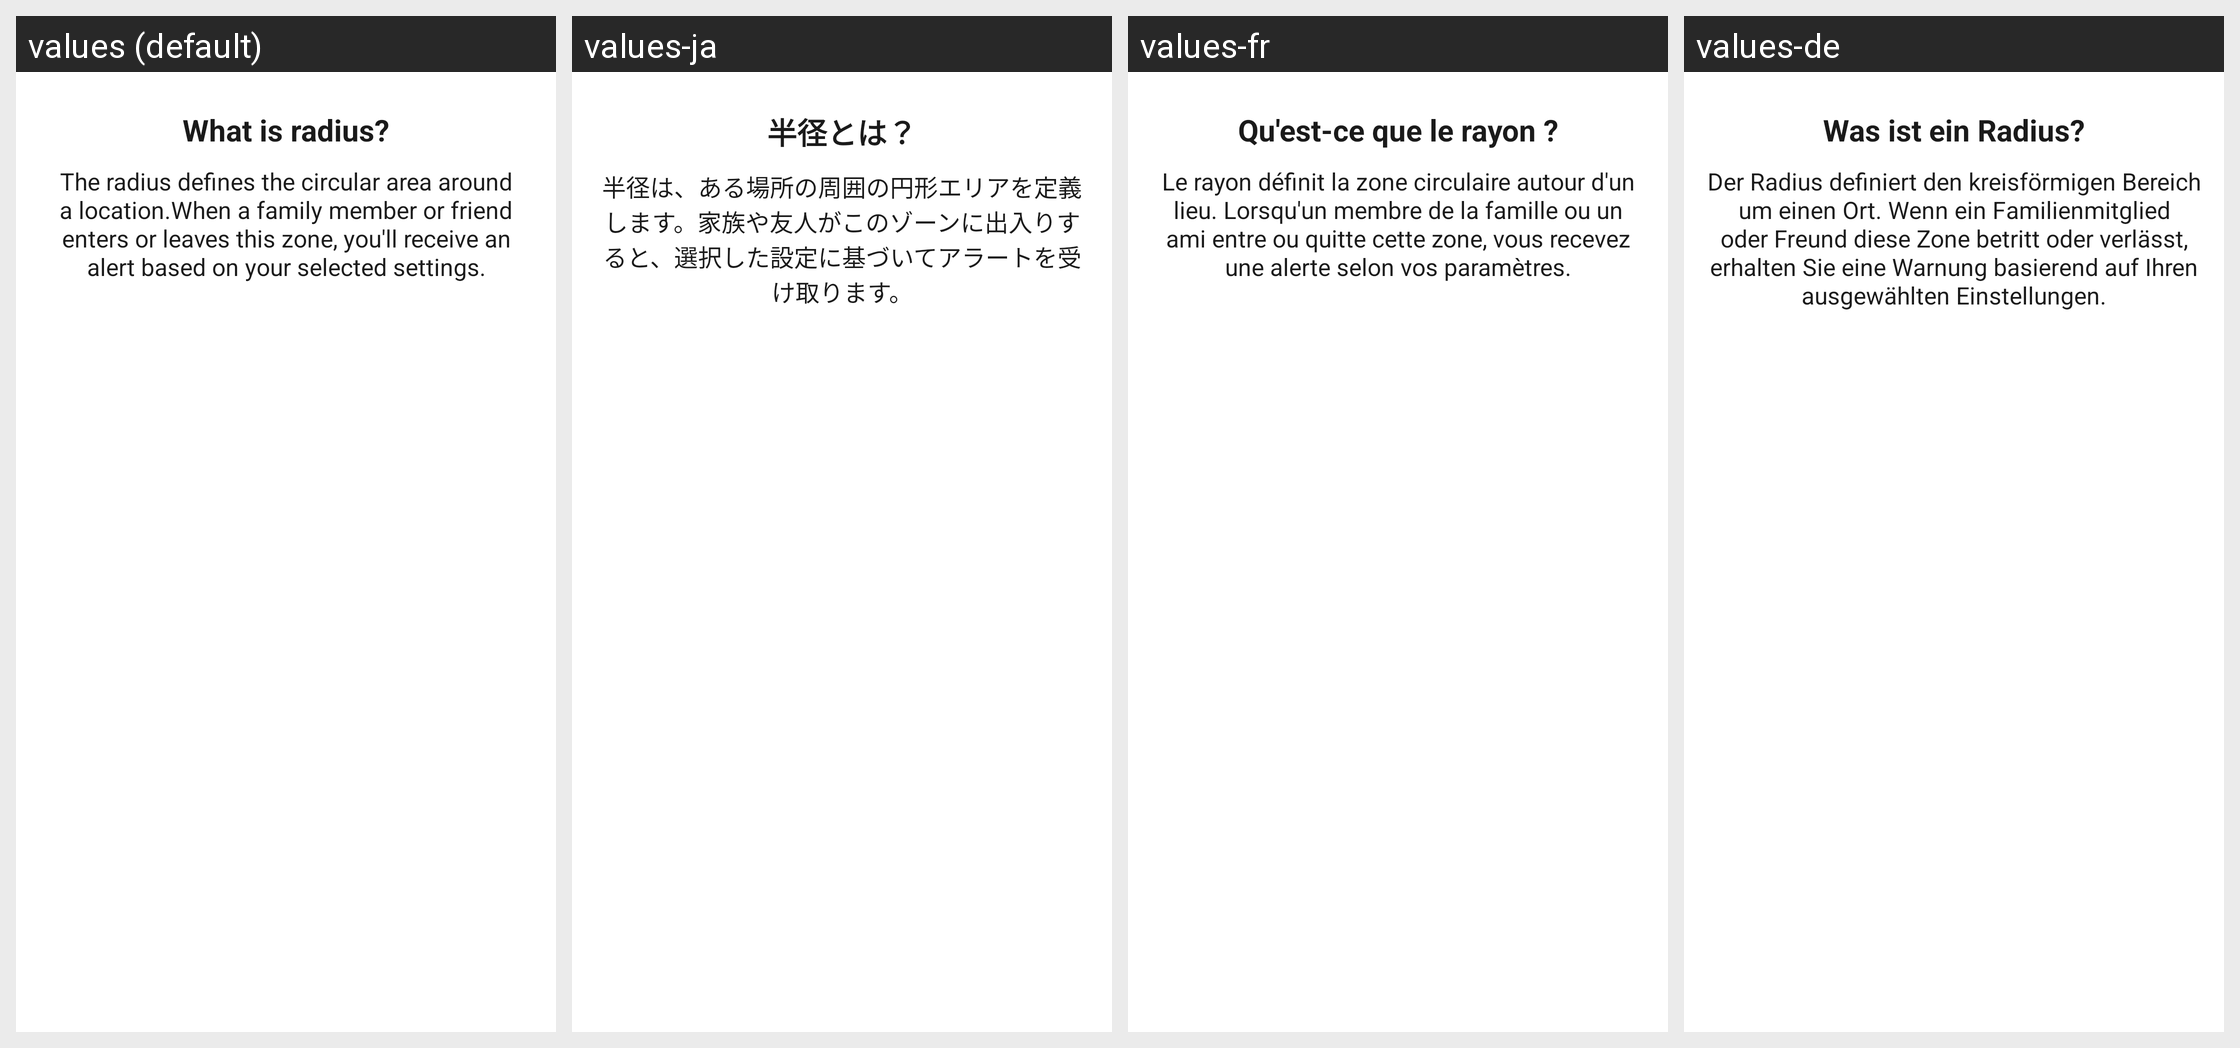

For this localized Android screen grid, give each drawn string resource with its value in every locale shown.
Android screen res/layout/dialog_zonehint.xml rendered under 4 locales, left to right: values (default), values-ja, values-fr, values-de. Device: Nexus 5 (rendered at 1080×1920; each locale shown at half size, 540×960, under a caption strip naming it); theme Theme.MapPulse.
Other locales in the repository, not shown: values-es, values-id, values-it, values-ko, values-pt, values-zh-rCN, values-zh-rTW.
Strings drawn on this screen, with the default value and each locale's value (text and hints the layout hard-codes, and strings that could not be matched under every locale, appear in the picture but are not listed):

what_is_radius
  values: What is radius?
  values-ja: 半径とは？
  values-fr: Qu'est-ce que le rayon ?
  values-de: Was ist ein Radius?

radius_hint
  values: The radius defines the circular area around a location.When a family member or friend enters or leaves this zone, you'll receive an alert based on your selected settings.
  values-ja: 半径は、ある場所の周囲の円形エリアを定義します。家族や友人がこのゾーンに出入りすると、選択した設定に基づいてアラートを受け取ります。
  values-fr: Le rayon définit la zone circulaire autour d'un lieu. Lorsqu'un membre de la famille ou un ami entre ou quitte cette zone, vous recevez une alerte selon vos paramètres.
  values-de: Der Radius definiert den kreisförmigen Bereich um einen Ort. Wenn ein Familienmitglied oder Freund diese Zone betritt oder verlässt, erhalten Sie eine Warnung basierend auf Ihren ausgewählten Einstellungen.
